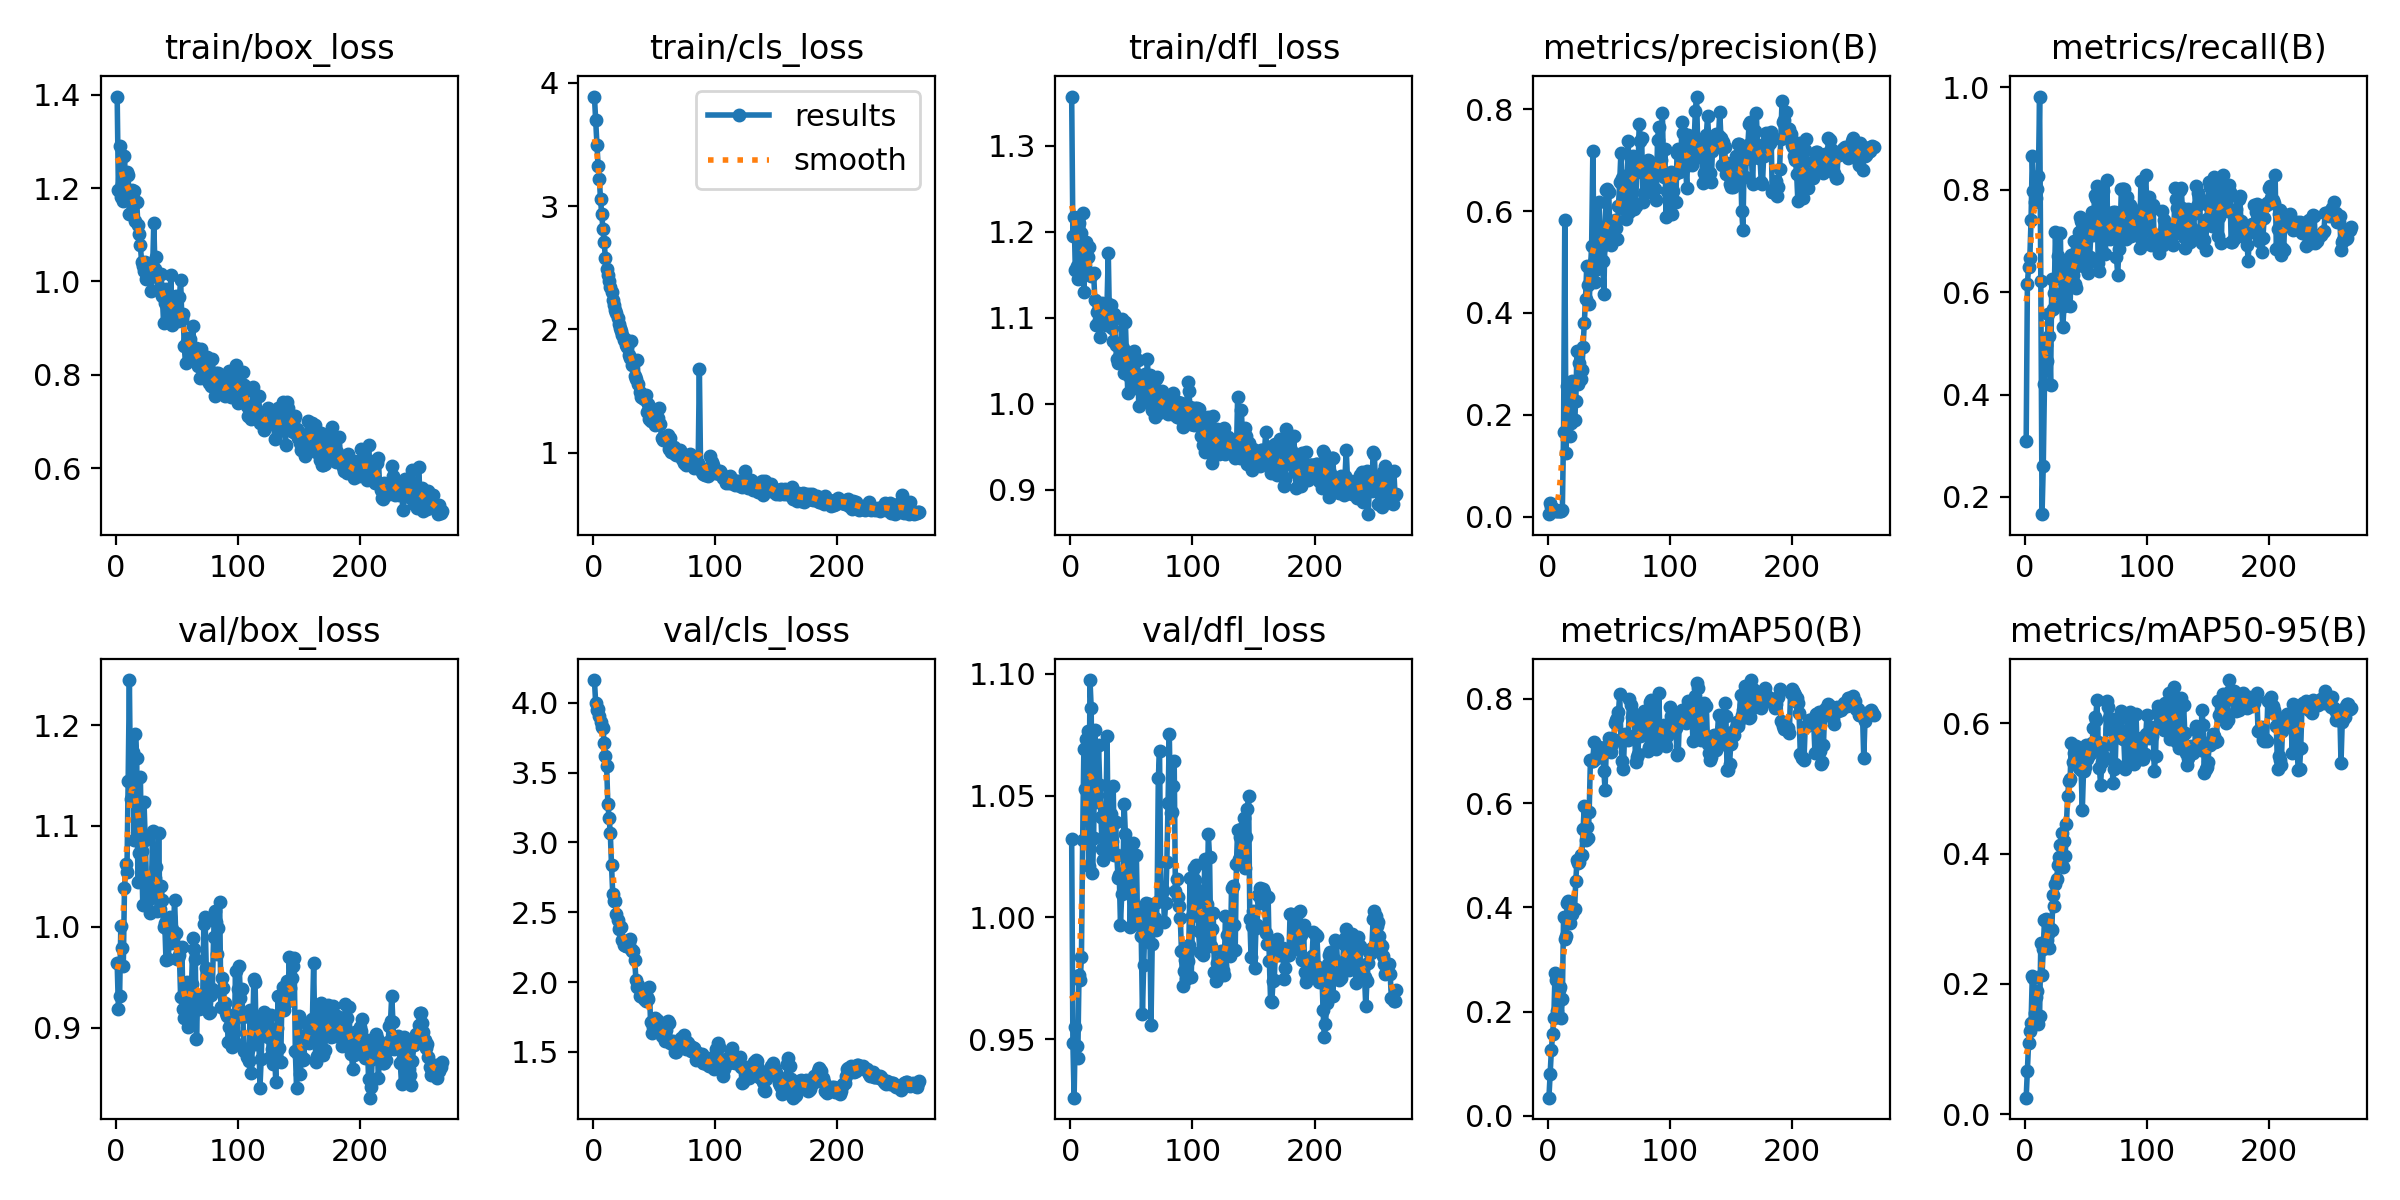

Values plotted in this chart, from the file beside it:
epoch, time, train/box_loss, train/cls_loss, train/dfl_loss, metrics/precision(B), metrics/recall(B), metrics/mAP50(B), metrics/mAP50-95(B), val/box_loss, val/cls_loss, val/dfl_loss, lr/pg0, lr/pg1, lr/pg2
1, 32.43, 1.396, 3.888, 1.357, 0.00465, 0.3088, 0.03467, 0.02549, 0.9636, 4.162, 1.032, 5.454e-05, 5.454e-05, 5.454e-05
2, 35.29, 1.195, 3.7, 1.195, 0.02601, 0.6163, 0.08054, 0.06612, 0.9188, 4.001, 0.9484, 0.0001178, 0.0001178, 0.0001178
3, 39.24, 1.289, 3.496, 1.217, 0.01854, 0.6495, 0.1256, 0.1101, 0.9318, 3.95, 0.9259, 0.0001806, 0.0001806, 0.0001806
4, 41.87, 1.181, 3.325, 1.155, 0.01438, 0.6673, 0.1568, 0.1276, 1.001, 3.955, 0.9551, 0.000243, 0.000243, 0.000243
5, 44.43, 1.209, 3.223, 1.16, 0.01411, 0.7413, 0.187, 0.1401, 0.979, 3.903, 0.947, 0.000305, 0.000305, 0.000305
6, 46.63, 1.171, 3.055, 1.146, 0.01347, 0.8655, 0.2739, 0.2115, 0.9606, 3.86, 0.9422, 0.0003665, 0.0003665, 0.0003665
7, 49.81, 1.269, 2.934, 1.21, 0.0111, 0.7974, 0.2603, 0.2086, 1.039, 3.826, 0.9762, 0.0004277, 0.0004277, 0.0004277
8, 52.39, 1.182, 2.811, 1.164, 0.01056, 0.7762, 0.2008, 0.1548, 1.062, 3.815, 0.9744, 0.0004884, 0.0004884, 0.0004884
9, 54.53, 1.235, 2.706, 1.198, 0.01064, 0.7843, 0.2415, 0.1804, 1.054, 3.709, 0.9836, 0.0005487, 0.0005487, 0.0005487
10, 56.71, 1.228, 2.576, 1.221, 0.01014, 0.8022, 0.2471, 0.1894, 1.145, 3.619, 1.032, 0.0006086, 0.0006086, 0.0006086
11, 59.05, 1.145, 2.491, 1.13, 0.01061, 0.826, 0.1882, 0.1386, 1.245, 3.545, 1.069, 0.000668, 0.000668, 0.000668
12, 61.32, 1.192, 2.44, 1.181, 0.01325, 0.9821, 0.2245, 0.1511, 1.127, 3.276, 1.053, 0.0007271, 0.0007271, 0.0007271
13, 64.46, 1.196, 2.39, 1.188, 0.1656, 0.6214, 0.3819, 0.262, 1.128, 3.177, 1.073, 0.0007857, 0.0007857, 0.0007857
14, 66.65, 1.177, 2.343, 1.17, 0.5837, 0.1663, 0.3391, 0.2143, 1.174, 3.068, 1.077, 0.0008439, 0.0008439, 0.0008439
15, 69, 1.194, 2.306, 1.182, 0.1258, 0.2611, 0.3446, 0.2528, 1.086, 2.837, 1.021, 0.000867, 0.000867, 0.000867
16, 71.05, 1.13, 2.237, 1.151, 0.2569, 0.4206, 0.408, 0.2987, 1.192, 2.634, 1.097, 0.000864, 0.000864, 0.000864
17, 73.18, 1.171, 2.199, 1.148, 0.1971, 0.4971, 0.4128, 0.2989, 1.168, 2.578, 1.086, 0.000861, 0.000861, 0.000861
18, 75.85, 1.12, 2.154, 1.151, 0.1587, 0.4655, 0.3702, 0.2675, 1.044, 2.584, 1.018, 0.000858, 0.000858, 0.000858
19, 78.72, 1.102, 2.131, 1.152, 0.1831, 0.5565, 0.3954, 0.2767, 1.073, 2.488, 1.033, 0.000855, 0.000855, 0.000855
20, 80.93, 1.077, 2.09, 1.12, 0.2665, 0.515, 0.3876, 0.2548, 1.149, 2.447, 1.077, 0.000852, 0.000852, 0.000852
21, 83.04, 1.043, 2.044, 1.091, 0.2623, 0.4185, 0.3944, 0.2846, 1.075, 2.381, 1.047, 0.000849, 0.000849, 0.000849
22, 85.13, 1.034, 2.012, 1.106, 0.1898, 0.626, 0.3961, 0.2834, 1.022, 2.398, 1.05, 0.000846, 0.000846, 0.000846
23, 87.1, 1.022, 1.989, 1.097, 0.2263, 0.5674, 0.4503, 0.3359, 1.124, 2.393, 1.071, 0.000843, 0.000843, 0.000843
24, 90.19, 1.041, 1.951, 1.077, 0.3255, 0.5989, 0.4907, 0.3198, 1.086, 2.302, 1.054, 0.00084, 0.00084, 0.00084
25, 92.53, 1.006, 1.913, 1.095, 0.2604, 0.7171, 0.4857, 0.3534, 1.044, 2.267, 1.041, 0.000837, 0.000837, 0.000837
26, 94.65, 1.035, 1.919, 1.117, 0.3025, 0.6269, 0.487, 0.3613, 1.037, 2.286, 1.028, 0.000834, 0.000834, 0.000834
27, 96.86, 1.019, 1.873, 1.092, 0.2702, 0.6703, 0.4999, 0.3817, 1.028, 2.258, 1.023, 0.000831, 0.000831, 0.000831
28, 99.25, 1.019, 1.856, 1.107, 0.288, 0.6593, 0.5001, 0.3948, 1.013, 2.261, 1.033, 0.000828, 0.000828, 0.000828
29, 101.5, 0.9795, 1.796, 1.092, 0.3338, 0.7159, 0.5506, 0.4124, 1.029, 2.286, 1.04, 0.000825, 0.000825, 0.000825
30, 104.9, 1.021, 1.769, 1.117, 0.3803, 0.5794, 0.5951, 0.4319, 1.095, 2.309, 1.074, 0.000822, 0.000822, 0.000822
31, 107, 1.126, 1.909, 1.176, 0.4274, 0.5312, 0.5286, 0.3787, 1.044, 2.237, 1.028, 0.000819, 0.000819, 0.000819
32, 109.1, 1.026, 1.713, 1.093, 0.493, 0.5728, 0.5535, 0.419, 1.048, 2.222, 1.034, 0.000816, 0.000816, 0.000816
33, 111, 1.052, 1.742, 1.115, 0.4552, 0.6118, 0.5332, 0.396, 1.06, 2.223, 1.042, 0.000813, 0.000813, 0.000813
34, 113.4, 1.01, 1.622, 1.089, 0.417, 0.6542, 0.5838, 0.4451, 1.015, 2.161, 1.032, 0.00081, 0.00081, 0.00081
35, 116, 0.9824, 1.599, 1.072, 0.4861, 0.6513, 0.6834, 0.4887, 1.093, 2.017, 1.054, 0.000807, 0.000807, 0.000807
36, 119.1, 0.9862, 1.752, 1.104, 0.5312, 0.6223, 0.6803, 0.5109, 1.018, 1.964, 1.025, 0.000804, 0.000804, 0.000804
37, 121.1, 1.015, 1.554, 1.068, 0.7191, 0.5724, 0.6801, 0.5136, 1.041, 1.976, 1.039, 0.000801, 0.000801, 0.000801
38, 123.3, 0.9693, 1.492, 1.051, 0.5008, 0.6722, 0.7182, 0.5693, 1.027, 1.899, 1.025, 0.000798, 0.000798, 0.000798
39, 125.3, 0.9114, 1.449, 1.047, 0.4612, 0.633, 0.684, 0.5401, 0.9994, 1.903, 1.016, 0.000795, 0.000795, 0.000795
40, 127.5, 0.9532, 1.468, 1.068, 0.4866, 0.6994, 0.6939, 0.5538, 1.004, 1.926, 1.017, 0.000792, 0.000792, 0.000792
41, 130.4, 0.9832, 1.442, 1.058, 0.5589, 0.6161, 0.6882, 0.5616, 0.9667, 1.913, 0.997, 0.000789, 0.000789, 0.000789
42, 132.9, 0.978, 1.434, 1.098, 0.6185, 0.6089, 0.7076, 0.5651, 0.9983, 1.881, 1.009, 0.000786, 0.000786, 0.000786
43, 135.2, 0.9344, 1.47, 1.065, 0.5663, 0.6516, 0.6904, 0.5537, 0.9677, 1.863, 1.015, 0.000783, 0.000783, 0.000783
44, 137.3, 0.9333, 1.331, 1.036, 0.5286, 0.7185, 0.6877, 0.5307, 1.01, 1.89, 1.047, 0.00078, 0.00078, 0.00078
45, 139.4, 1.013, 1.397, 1.095, 0.5019, 0.7476, 0.7056, 0.5458, 0.9837, 1.877, 1.034, 0.000777, 0.000777, 0.000777
46, 141.8, 0.9071, 1.277, 1.051, 0.4366, 0.7388, 0.6623, 0.5285, 0.9979, 1.963, 1.027, 0.000774, 0.000774, 0.000774
47, 145, 0.9202, 1.259, 1.012, 0.5553, 0.7355, 0.6261, 0.4672, 0.9874, 1.714, 1.01, 0.000771, 0.000771, 0.000771
48, 147.3, 0.9341, 1.277, 1.033, 0.6425, 0.6608, 0.7069, 0.5272, 1.027, 1.634, 1.022, 0.000768, 0.000768, 0.000768
49, 149.6, 0.9686, 1.291, 1.052, 0.6443, 0.7032, 0.7033, 0.5331, 0.9933, 1.677, 0.9961, 0.000765, 0.000765, 0.000765
50, 151.7, 0.9227, 1.289, 1.041, 0.6385, 0.6463, 0.7247, 0.5661, 0.9677, 1.714, 1.016, 0.000762, 0.000762, 0.000762
51, 153.9, 0.9161, 1.224, 1.031, 0.5544, 0.7353, 0.7173, 0.5456, 0.9689, 1.744, 1.03, 0.000759, 0.000759, 0.000759
52, 157, 0.9666, 1.243, 1.061, 0.5341, 0.6367, 0.6972, 0.5495, 0.9721, 1.73, 1.001, 0.000756, 0.000756, 0.000756
53, 159.3, 1.002, 1.28, 1.035, 0.5536, 0.6684, 0.7143, 0.5534, 0.9301, 1.721, 1.002, 0.000753, 0.000753, 0.000753
54, 161.5, 0.9194, 1.363, 1.023, 0.5654, 0.7119, 0.7206, 0.5629, 0.98, 1.663, 1.026, 0.00075, 0.00075, 0.00075
55, 163.9, 0.9309, 1.23, 1.051, 0.5829, 0.7559, 0.753, 0.5698, 0.9186, 1.64, 0.9978, 0.000747, 0.000747, 0.000747
56, 166.3, 0.8608, 1.116, 0.997, 0.5674, 0.7109, 0.7588, 0.5921, 0.91, 1.616, 0.9968, 0.000744, 0.000744, 0.000744
57, 168.8, 0.8246, 1.099, 1.016, 0.546, 0.7892, 0.7634, 0.6089, 0.9193, 1.625, 1.004, 0.000741, 0.000741, 0.000741
58, 171.9, 0.8702, 1.122, 1.023, 0.6106, 0.7843, 0.7745, 0.6055, 0.9455, 1.619, 0.9924, 0.000738, 0.000738, 0.000738
59, 174, 0.8789, 1.111, 1.024, 0.658, 0.8076, 0.8098, 0.6358, 0.9001, 1.58, 0.9605, 0.000735, 0.000735, 0.000735
60, 176, 0.8495, 1.11, 1.023, 0.7148, 0.6579, 0.7229, 0.5709, 0.9029, 1.655, 0.9806, 0.000732, 0.000732, 0.000732
... 207 more rows
